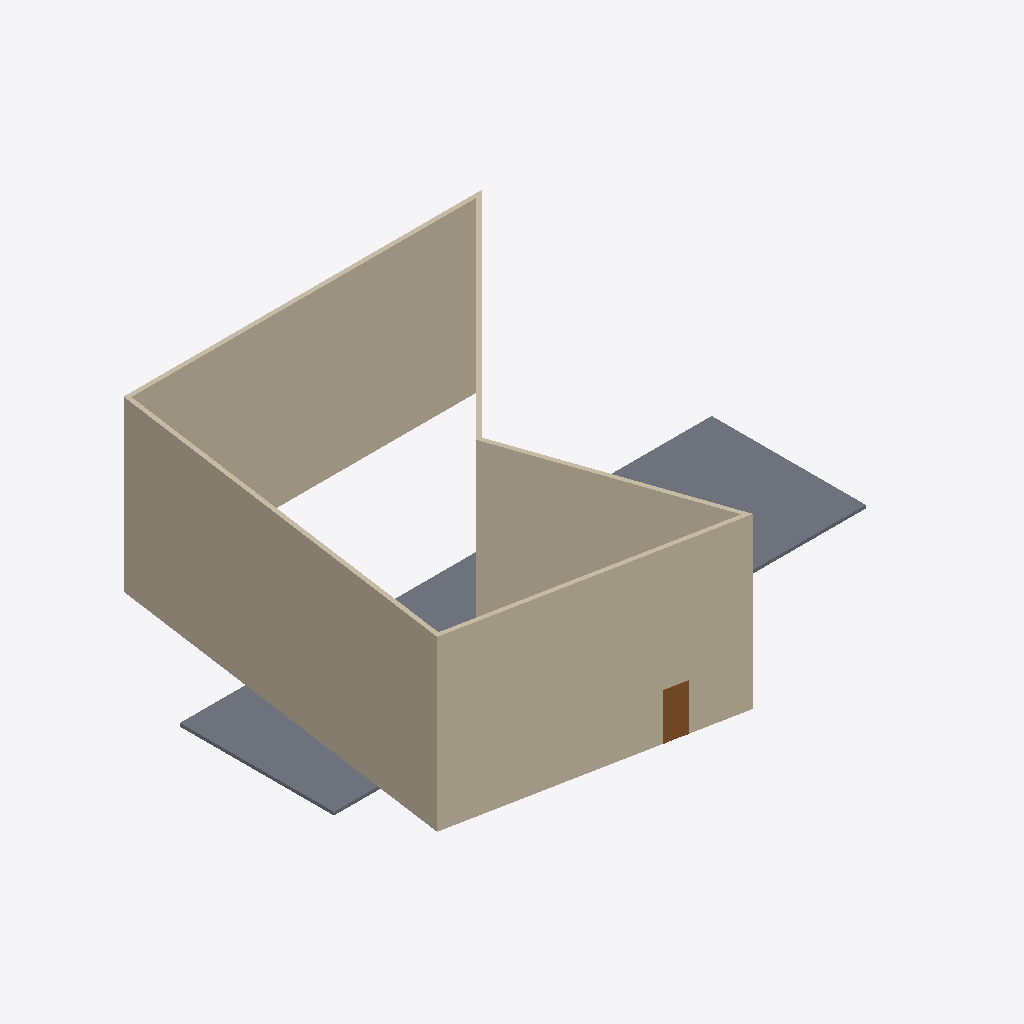
Isometric view of an IFC building model (IFC-SPF (STEP), schema IFC2X3, length unit millimetre), seen from the south-west, elements coloured by IFC class: 9 walls (beige), 1 slab (grey), 1 door (brown).
Extent 25.2 m × 19.7 m × 8.2 m (x, y, z). Storeys (2): Poziom 1 at 0.00 m; Poziom 2 at 4.00 m. Elements (14): 10 IfcWallStandardCase, 2 IfcWindow, 1 IfcDoor, 1 IfcSlab.

HEADER;
FILE_DESCRIPTION(('ViewDefinition [CoordinationView, QuantityTakeOffAddOnView]'),'2;1');
FILE_NAME('0001','2022-09-29T23:32:01',(''),(''),'The EXPRESS Data Manager Version 5.02.0100.07 : 28 Aug 2013','20200210_1400(x64) - Exporter 20.2.12.1 - Zastępczy Interfejs Użytkownika 20.2.12.1','');
FILE_SCHEMA(('IFC2X3'));
ENDSEC;
DATA;
#114=IFCPROJECT('3DEwd$xVT3Hxc41VY5aNSZ',#41,'0001',$,$,'Nazwa projektu','Stan projektu',(#103,#111),#98);
#1947=IFCSITE('3DEwd$xVT3Hxc41VY5aNSX',#41,'Default',$,$,#1944,$,$,.ELEMENT.,$,$,$,$,$);
#134=IFCBUILDING('3DEwd$xVT3Hxc41VY5aNSY',#41,'',$,$,#32,$,'',.ELEMENT.,$,$,$);
#143=IFCBUILDINGSTOREY('3DEwd$xVT3Hxc41VXwReda',#41,'Poziom 1',$,'Poziom:8 mm - początek',#141,$,'Poziom 1',.ELEMENT.,0.0);
#149=IFCBUILDINGSTOREY('3DEwd$xVT3Hxc41VXwRefb',#41,'Poziom 2',$,'Poziom:8 mm - początek',#148,$,'Poziom 2',.ELEMENT.,4000.0);
#390=IFCWALLSTANDARDCASE('0XKS9_JrzCLBvqx80YyH2y',#41,'Ściana podstawowa:Ogólne - 200 mm:331325',$,'Ściana podstawowa:Ogólne - 200 mm',#347,#388,'331325');
#1179=IFCWALLSTANDARDCASE('0XKS9_JrzCLBvqx80YyH1e',#41,'Ściana podstawowa:Ogólne - 200 mm:331497',$,'Ściana podstawowa:Ogólne - 200 mm',#1141,#1177,'331497');
#593=IFCWALLSTANDARDCASE('0XKS9_JrzCLBvqx80YyH3O',#41,'Ściana podstawowa:Ogólne - 200 mm:331353',$,'Ściana podstawowa:Ogólne - 200 mm',#553,#591,'331353');
#208=IFCWALLSTANDARDCASE('0XKS9_JrzCLBvqx8CYyH2y',#41,'Ściana podstawowa:Ogólne - 200 mm:331325',$,'Ściana podstawowa:Ogólne - 200 mm',#156,#204,'331325');
#1838=IFCSLAB('0XKS9_JrzCLBvqv88YyH6j',#41,'Strop:Ogólne 150 mm:331564',$,'Strop:Ogólne 150 mm',#1816,#1836,'331564',.FLOOR.);
#501=IFCWALLSTANDARDCASE('0XKS9_JrzCLBvqx8CYyH3O',#41,'Ściana podstawowa:Ogólne - 200 mm:331353',$,'Ściana podstawowa:Ogólne - 200 mm',#463,#499,'331353');
#1091=IFCWALLSTANDARDCASE('0XKS9_JrzCLBvqx8CYyH1e',#41,'Ściana podstawowa:Ogólne - 200 mm:331497',$,'Ściana podstawowa:Ogólne - 200 mm',#1055,#1089,'331497');
#791=IFCWALLSTANDARDCASE('0XKS9_JrzCLBvqx80YyH07',#41,'Ściana podstawowa:Ogólne - 200 mm:331398',$,'Ściana podstawowa:Ogólne - 200 mm',#751,#789,'331398');
#699=IFCWALLSTANDARDCASE('0XKS9_JrzCLBvqx8CYyH07',#41,'Ściana podstawowa:Ogólne - 200 mm:331398',$,'Ściana podstawowa:Ogólne - 200 mm',#661,#697,'331398');
#989=IFCWALLSTANDARDCASE('0XKS9_JrzCLBvqx80YyH0u',#41,'Ściana podstawowa:Ogólne - 200 mm:331449',$,'Ściana podstawowa:Ogólne - 200 mm',#949,#987,'331449');
#1722=IFCDOOR('0XKS9_JrzCLBvqv88YyH6W',#41,'M_Jednoskrzydłowe płytowe:0915 x 2134mm:331553',$,'M_Jednoskrzydłowe płytowe:0915 x 2134mm',#2273,#1714,'331553',2134.0,915.0);
ENDSEC;